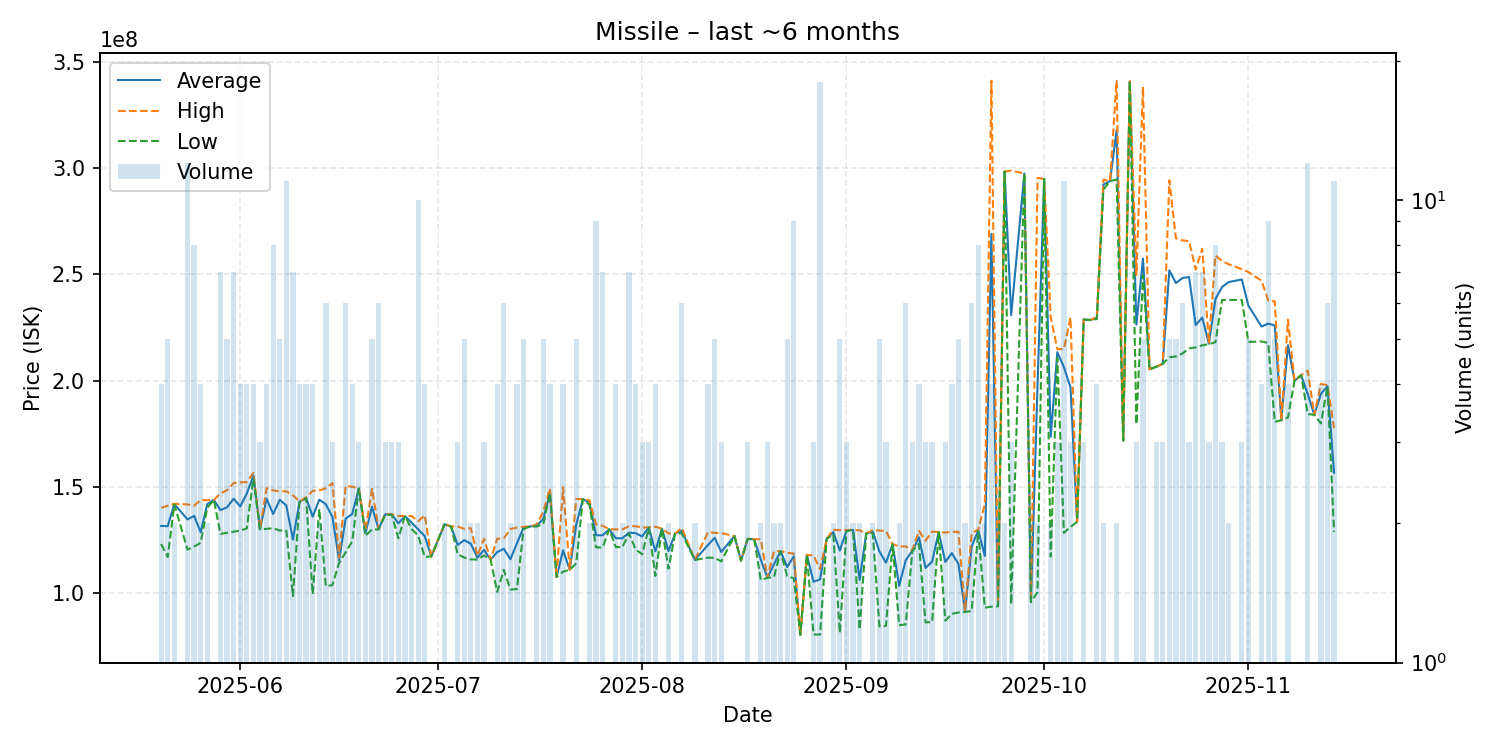

The file beside this chart, header and first rows:
date, average, highest, lowest, order_count, volume
2025-05-20, 131450000, 139950000, 122950000, 4, 4
2025-05-21, 131340000, 141000000, 116850000, 5, 5
2025-05-22, 141750000, 141900000, 141600000, 2, 2
2025-05-24, 134525000, 141600000, 120300000, 12, 12
2025-05-25, 136200000, 141000000, 121750000, 8, 8
2025-05-26, 128500000, 143700000, 123500000, 4, 4
2025-05-27, 141800000, 143600000, 140000000, 2, 2
2025-05-28, 143700000, 143700000, 143700000, 1, 1
2025-05-29, 138957143, 146800000, 127700000, 7, 7
2025-05-30, 140260000, 148300000, 128250000, 5, 5
2025-05-31, 144300000, 151700000, 128750000, 7, 7
2025-06-01, 140650000, 152050000, 129250000, 4, 4
2025-06-02, 146725000, 152100000, 130300000, 4, 4
2025-06-03, 155175000, 156500000, 153850000, 4, 4
2025-06-04, 129933333, 130000000, 129900000, 3, 3
2025-06-05, 144325000, 149300000, 130100000, 4, 4
2025-06-06, 137100000, 148200000, 130400000, 7, 8
2025-06-07, 143780000, 147750000, 129300000, 5, 5
2025-06-08, 141072727, 147800000, 129250000, 11, 11
2025-06-09, 125010000, 145900000, 98380000, 7, 7
2025-06-10, 142875000, 143000000, 142750000, 4, 4
2025-06-11, 144575000, 145000000, 144500000, 4, 4
2025-06-12, 135852500, 148000000, 99310000, 4, 4
2025-06-13, 143850000, 148200000, 139500000, 2, 2
2025-06-14, 141650000, 149200000, 103000000, 6, 6
2025-06-15, 135666667, 151700000, 103600000, 3, 3
2025-06-16, 115200000, 116400000, 114000000, 2, 2
2025-06-17, 134916667, 150300000, 119000000, 6, 6
2025-06-18, 137100000, 149950000, 124250000, 4, 4
2025-06-19, 149133333, 149200000, 149100000, 3, 3
2025-06-20, 128050000, 129300000, 126800000, 2, 2
2025-06-21, 140520000, 149000000, 129800000, 5, 5
2025-06-22, 129950000, 130100000, 129800000, 5, 6
2025-06-23, 136900000, 137200000, 136750000, 3, 3
2025-06-24, 136866667, 136950000, 136700000, 3, 3
2025-06-25, 132666667, 136200000, 125600000, 3, 3
2025-06-26, 136100000, 136100000, 136100000, 2, 2
2025-06-27, 133100000, 136200000, 130000000, 2, 2
2025-06-28, 129870000, 133650000, 127000000, 9, 10
2025-06-29, 126675000, 136500000, 116850000, 4, 4
2025-06-30, 117100000, 117100000, 117100000, 1, 1
2025-07-02, 132200000, 132300000, 132100000, 2, 2
2025-07-03, 131200000, 131200000, 131200000, 1, 1
2025-07-04, 122500000, 131200000, 118150000, 3, 3
2025-07-05, 124760000, 130100000, 116550000, 5, 5
2025-07-06, 123050000, 130400000, 115700000, 2, 2
2025-07-07, 116500000, 117400000, 115600000, 2, 2
2025-07-08, 120166667, 125400000, 117550000, 3, 3
2025-07-09, 115600000, 115600000, 115600000, 1, 1
2025-07-10, 119150000, 125400000, 100400000, 4, 4
2025-07-11, 120700000, 125600000, 110750000, 6, 6
2025-07-12, 115750000, 130000000, 101500000, 2, 2
2025-07-13, 123300000, 130700000, 101700000, 4, 4
2025-07-14, 130840000, 131050000, 130000000, 5, 5
2025-07-15, 131200000, 131200000, 131200000, 1, 1
2025-07-16, 131650000, 132100000, 131200000, 2, 2
2025-07-17, 134820000, 138300000, 132400000, 5, 5
2025-07-18, 147025000, 149100000, 147000000, 3, 4
2025-07-19, 107400000, 107400000, 107400000, 1, 1
2025-07-20, 119975000, 149700000, 109900000, 4, 4
... 111 more rows
